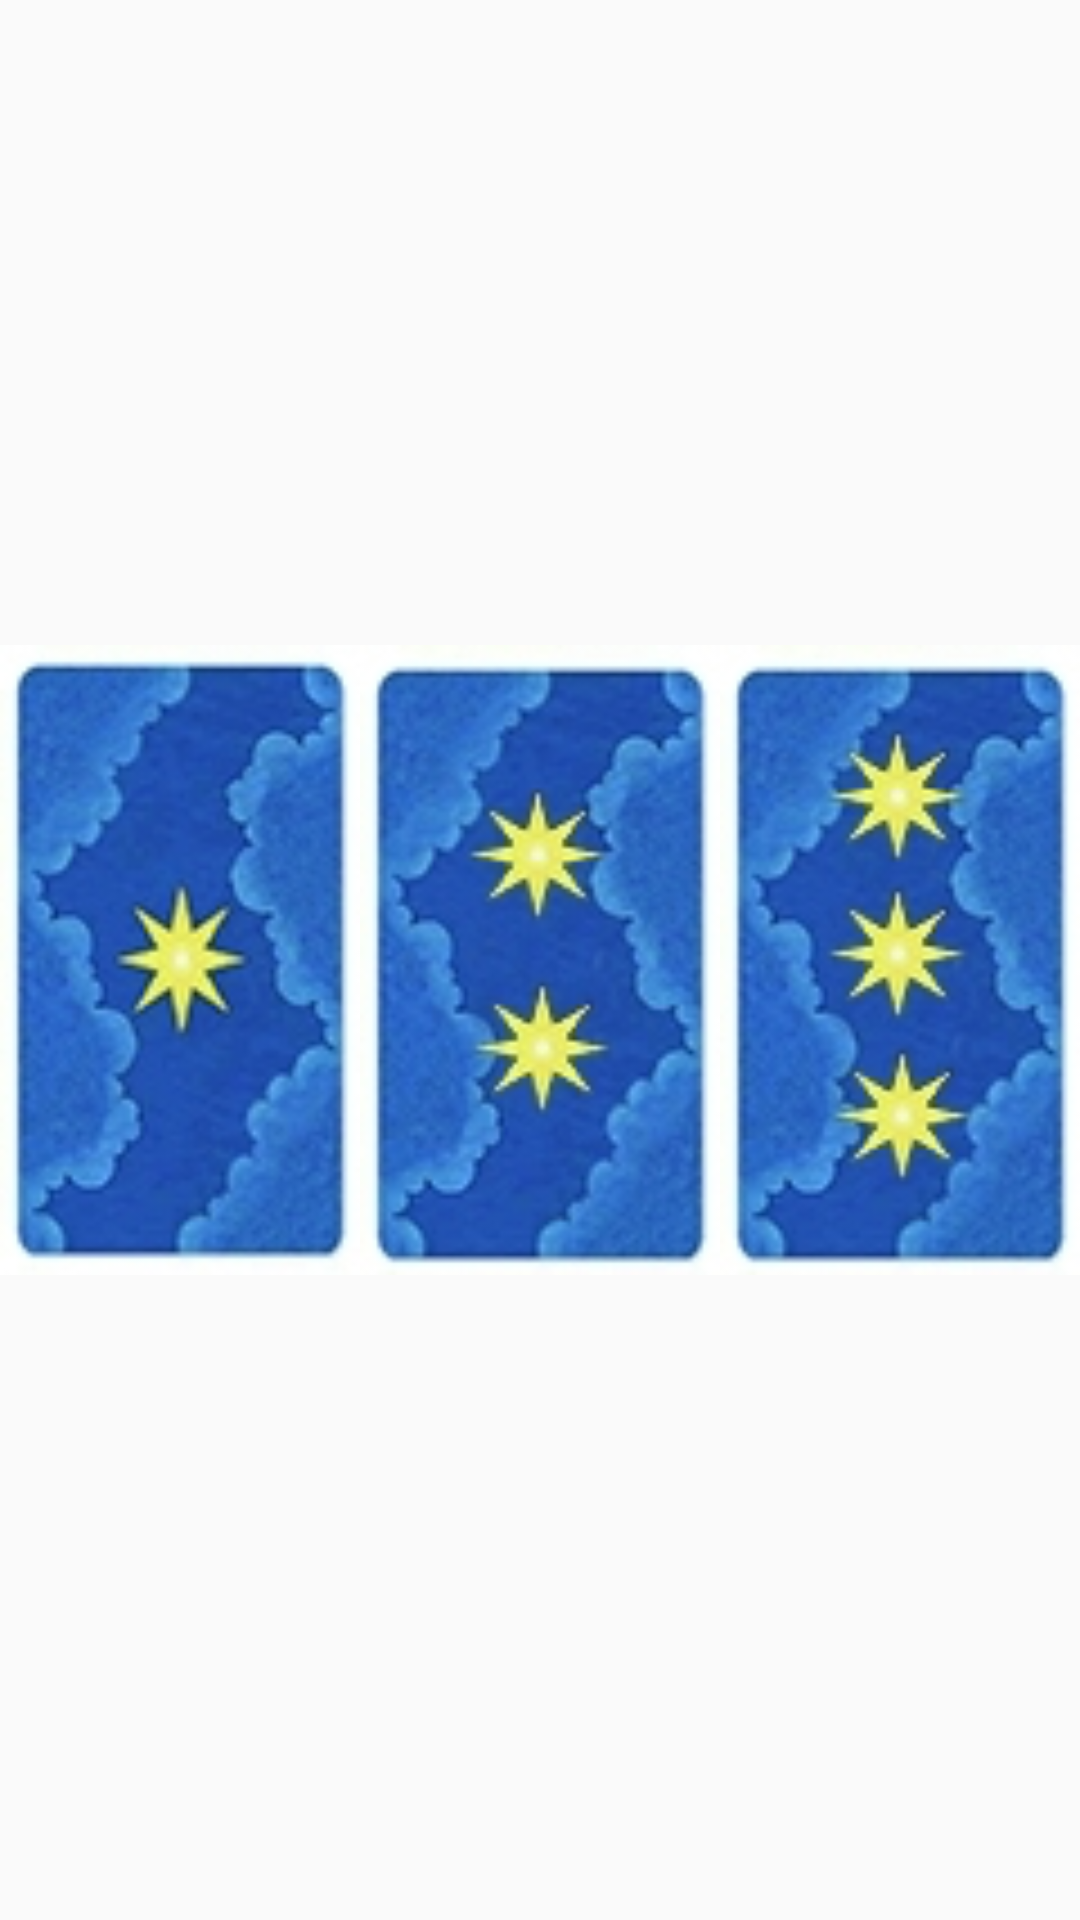

This screen was rendered from an Android layout file. Write that file and the resources it references.
<!-- AndroidManifest.xml: application theme AppTheme -->
<!-- res/layout/spread_time.xml -->
<?xml version="1.0" encoding="utf-8"?>
<LinearLayout xmlns:android="http://schemas.android.com/apk/res/android"
    android:orientation="horizontal" android:layout_width="match_parent"
    android:layout_height="match_parent"
    android:gravity="center_vertical|center_horizontal">

    <ImageView
        android:layout_width="0dp"
        android:layout_height="match_parent"
        android:id="@+id/img_time_1"
        android:src="@drawable/num1"
        android:layout_weight="1" />

    <ImageView
        android:layout_width="0dp"
        android:layout_height="match_parent"
        android:id="@+id/img_time_2"
        android:src="@drawable/num2"
        android:layout_weight="1" />

    <ImageView
        android:layout_width="0dp"
        android:layout_height="match_parent"
        android:id="@+id/img_time_3"
        android:src="@drawable/num3"
        android:layout_weight="1" />
</LinearLayout>
<!-- resources referenced by this layout -->
<resources>
  <!-- drawable num1: png bitmap (drawable, 21672 bytes) -->
  <!-- drawable num2: png bitmap (drawable, 22185 bytes) -->
  <!-- drawable num3: png bitmap (drawable, 22914 bytes) -->
  <style name="AppTheme" parent="Theme.AppCompat.Light.DarkActionBar">
          
          <item name="colorPrimary">@color/colorPrimary</item>
          <item name="colorPrimaryDark">@color/colorPrimaryDark</item>
          <item name="colorAccent">@color/colorAccent</item>
      </style>
  <color name="colorPrimary">#8d7196</color>
  <color name="colorPrimaryDark">#6D5177</color>
  <color name="colorAccent">#FF4081</color>
</resources>
